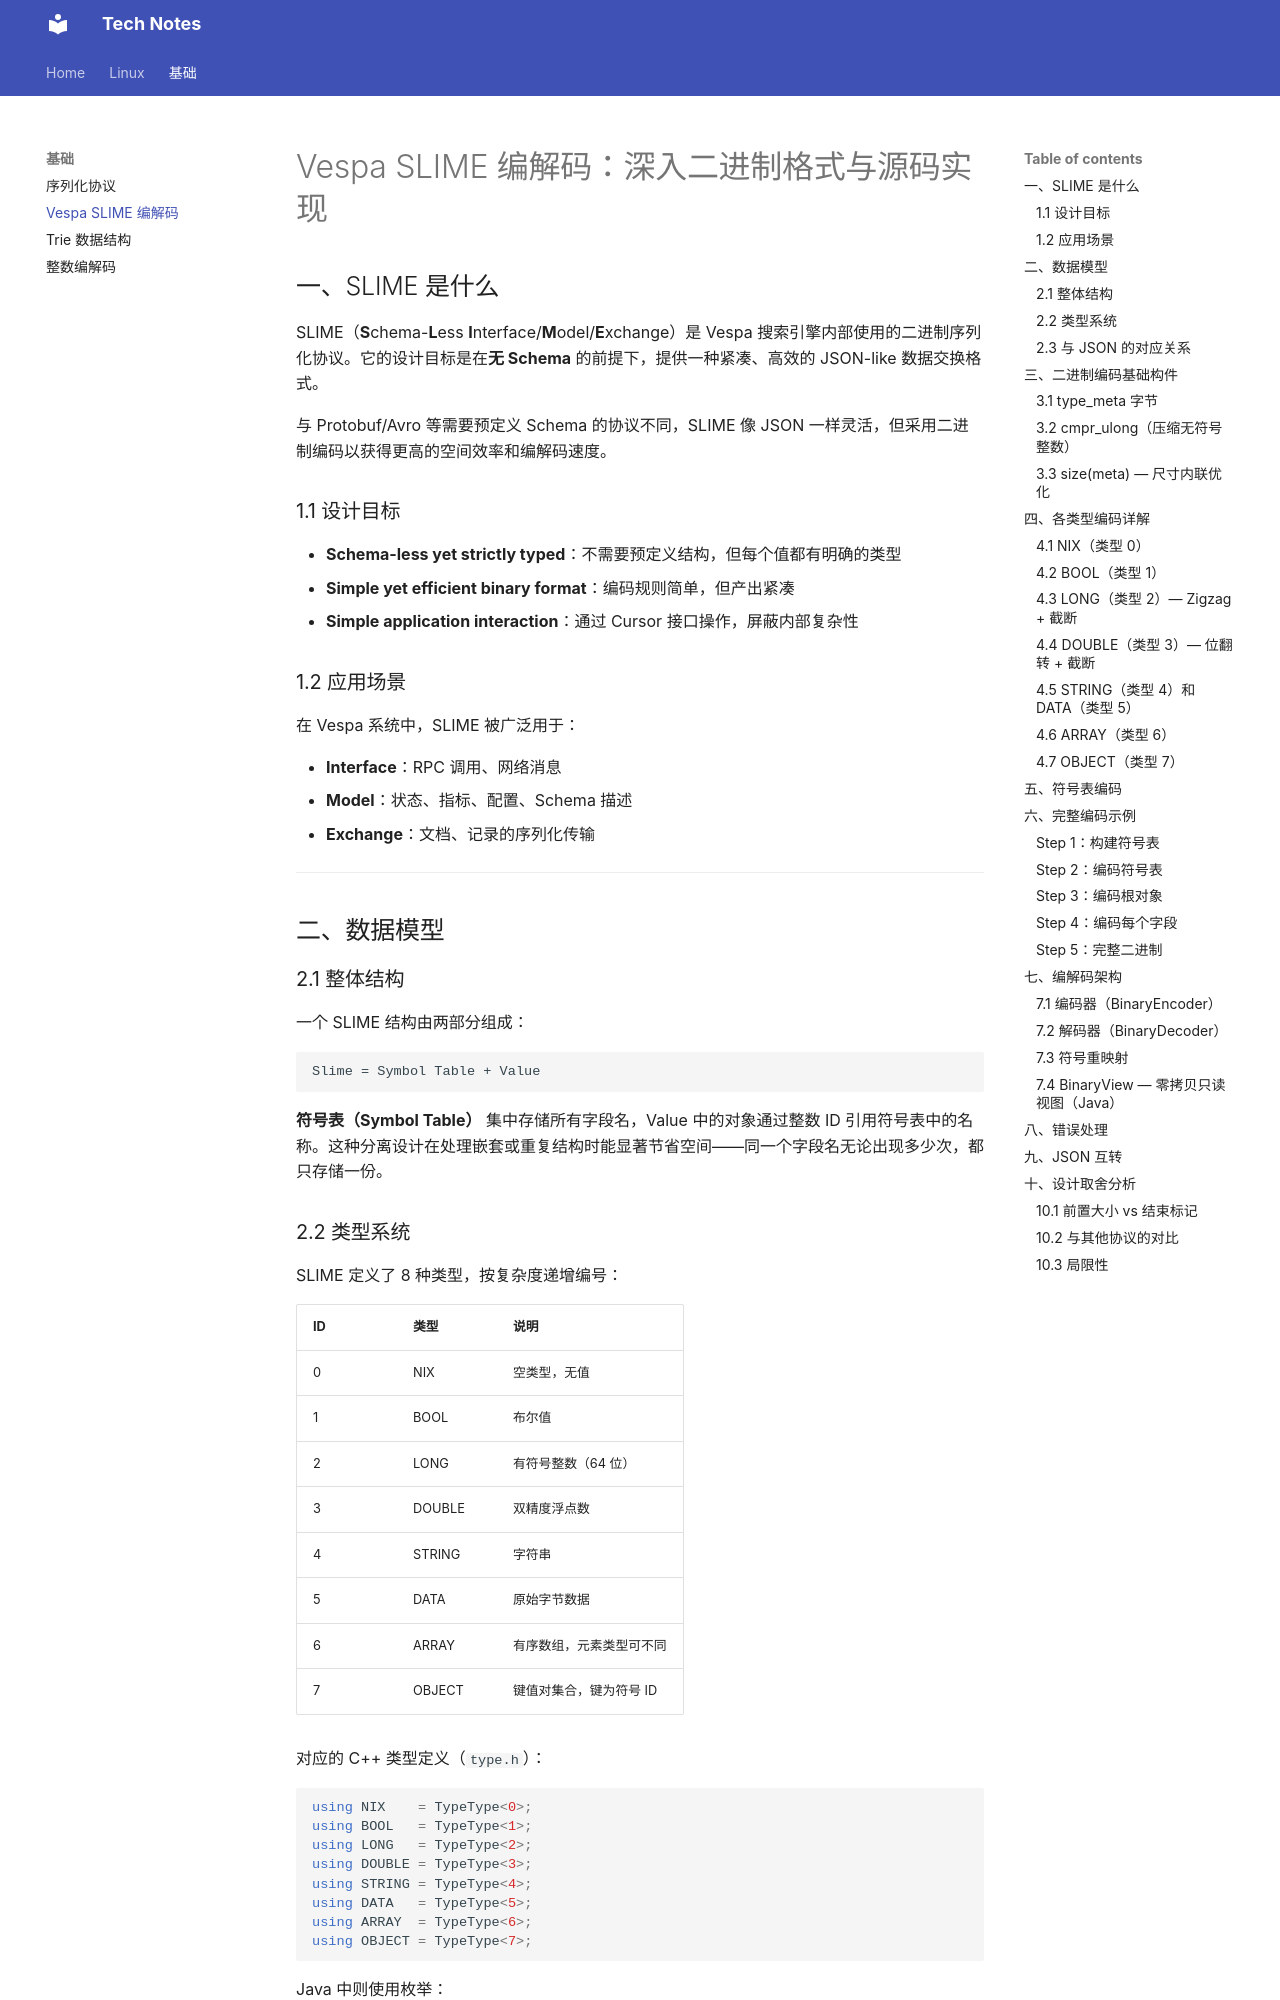

repository: luoyetx/ai-docs · page: fundamentals/slime/index.html · generator: mkdocs

# Vespa SLIME 编解码：深入二进制格式与源码实现

## 一、SLIME 是什么

SLIME（**S**chema-**L**ess **I**nterface/**M**odel/**E**xchange）是 Vespa 搜索引擎内部使用的二进制序列化协议。它的设计目标是在**无 Schema** 的前提下，提供一种紧凑、高效的 JSON-like 数据交换格式。

与 Protobuf/Avro 等需要预定义 Schema 的协议不同，SLIME 像 JSON 一样灵活，但采用二进制编码以获得更高的空间效率和编解码速度。

### 1.1 设计目标

- **Schema-less yet strictly typed**：不需要预定义结构，但每个值都有明确的类型
- **Simple yet efficient binary format**：编码规则简单，但产出紧凑
- **Simple application interaction**：通过 Cursor 接口操作，屏蔽内部复杂性

### 1.2 应用场景

在 Vespa 系统中，SLIME 被广泛用于：

- **Interface**：RPC 调用、网络消息
- **Model**：状态、指标、配置、Schema 描述
- **Exchange**：文档、记录的序列化传输

---

## 二、数据模型

### 2.1 整体结构

一个 SLIME 结构由两部分组成：

```
Slime = Symbol Table + Value
```

**符号表（Symbol Table）** 集中存储所有字段名，Value 中的对象通过整数 ID 引用符号表中的名称。这种分离设计在处理嵌套或重复结构时能显著节省空间——同一个字段名无论出现多少次，都只存储一份。

### 2.2 类型系统

SLIME 定义了 8 种类型，按复杂度递增编号：

| ID | 类型 | 说明 |
|----|------|------|
| 0 | NIX | 空类型，无值 |
| 1 | BOOL | 布尔值 |
| 2 | LONG | 有符号整数（64 位） |
| 3 | DOUBLE | 双精度浮点数 |
| 4 | STRING | 字符串 |
| 5 | DATA | 原始字节数据 |
| 6 | ARRAY | 有序数组，元素类型可不同 |
| 7 | OBJECT | 键值对集合，键为符号 ID |

对应的 C++ 类型定义（`type.h`）：

```cpp
using NIX    = TypeType<0>;
using BOOL   = TypeType<1>;
using LONG   = TypeType<2>;
using DOUBLE = TypeType<3>;
using STRING = TypeType<4>;
using DATA   = TypeType<5>;
using ARRAY  = TypeType<6>;
using OBJECT = TypeType<7>;
```

Java 中则使用枚举：

```java
public enum Type {
    NIX(0), BOOL(1), LONG(2), DOUBLE(3),
    STRING(4), DATA(5), ARRAY(6), OBJECT(7);
}
```

### 2.3 与 JSON 的对应关系

```
JSON                    SLIME
────                    ─────
null                    NIX
true / false            BOOL
42, -7                  LONG
3.14                    DOUBLE
"hello"                 STRING
（无对应）               DATA（原始字节）
[1, "a", true]          ARRAY
{"key": "value"}        OBJECT + Symbol Table
```

SLIME 比 JSON 多了一个 `DATA` 类型（原始二进制），也多了 `NIX`（JSON 的 `null` 语义更宽泛）。数组元素不要求类型一致，这一点与 JSON 相同。

---

## 三、二进制编码基础构件

SLIME 的二进制格式由三种基本构件组合而成。
